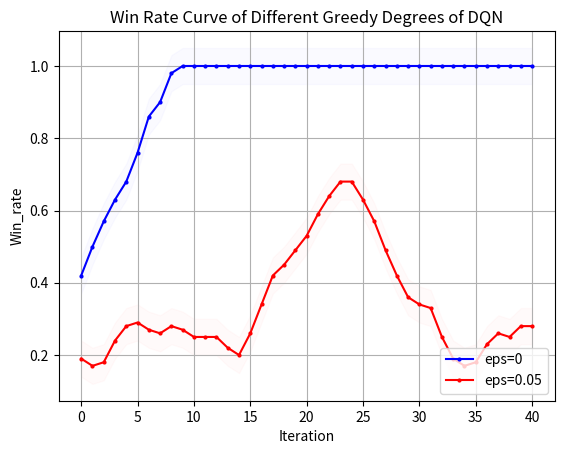

Write the Python code that produced this figure.
import matplotlib.pyplot as plt
from matplotlib.font_manager import FontProperties
"""
missile 4500 
DQN eps=0 y_1
DQN eps=0.05 y_2
"""
# 设置中文字体
import numpy as np

# 示例数据

y_1 = np.array([0.2, 0.3, 0.4, 0.5, 0.2, 0, 0.6, 0.2, 0.8])
y_1 = np.concatenate((y_1, np.full(41, 1)))
y_2 = np.array([2, 2, 0, 2, 0, 3, 2, 3, 3, 2, 0, 3, 6, 6, 1, 1, 1, 5, 2, 0, 0, 3, 3, 4, 7, 9, 9, 8, 6, 4, 6, 8, 7, 4, 2, 3, 1, 1, 0, 2, 5, 0, 1, 2, 3, 8, 4, 0, 3, 2])
y_2 = np.array([i * 0.1 for i in y_2])
# 定义长度为 10 的平均滤波器
window = np.ones(10) / 10
# 使用卷积计算滑动平均
y_1_smooth = np.convolve(y_1, window, mode='valid')
y_2_smooth = np.convolve(y_2, window, mode='valid')
x = np.array(list(range(0, len(y_1_smooth))))
# 示例数据
# 创建折线图
plt.plot(x, y_1_smooth, marker='o', linestyle='-', color='b', label='eps=0',markersize=2)
plt.plot(x, y_2_smooth, marker='o', linestyle='-', color='r', label='eps=0.05',markersize=2)
shadow_width = 0.05  # 阴影宽度
y_1_upper = y_1_smooth + shadow_width
y_1_lower = y_1_smooth - shadow_width
y_2_upper = y_2_smooth + shadow_width
y_2_lower = y_2_smooth - shadow_width

# 填充阴影
plt.fill_between(x, y_1_upper, y_1_lower, color='b', alpha=0.02)
plt.fill_between(x, y_2_upper, y_2_lower, color='r', alpha=0.02)
# 添加标题和标签
plt.title('Win Rate Curve of Different Greedy Degrees of DQN')
plt.xlabel('Iteration')
plt.ylabel('Win_rate')
# 添加网格
plt.grid(True)
# 显示图例
plt.legend(loc='lower right')
# 显示图表
plt.show()

